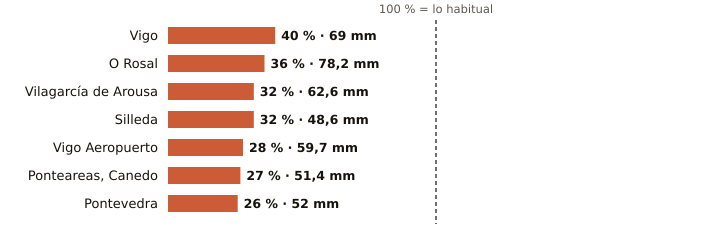

Values plotted in this chart, from the file beside it:
estacion, provincia, indicativo, mm_otono, referencia_mm, pct, periodo_referencia, hasta, hora
Vigo, Pontevedra, 1496X, 69.0, 170.9, 40, 2004-2025, 2026-10-19, 20
O Rosal, Pontevedra, 1730E, 78.2, 215.1, 36, 1991-2020, 2026-10-19, 16
Vilagarcía de Arousa, Pontevedra, 1477V, 62.6, 193.9, 32, 2009-2025, 2026-10-19, 20
Silleda, Pontevedra, 1466A, 48.6, 151.9, 32, 1991-2025, 2026-10-19, 18
Vigo Aeropuerto, Pontevedra, 1495, 59.7, 209.6, 28, 1991-2020, 2026-10-19, 21
Ponteareas, Canedo, Pontevedra, 1723X, 51.4, 192.2, 27, 2004-2025, 2026-10-19, 19
Pontevedra, Pontevedra, 1484C, 52.0, 203.5, 26, 1991-2020, 2026-10-19, 21
